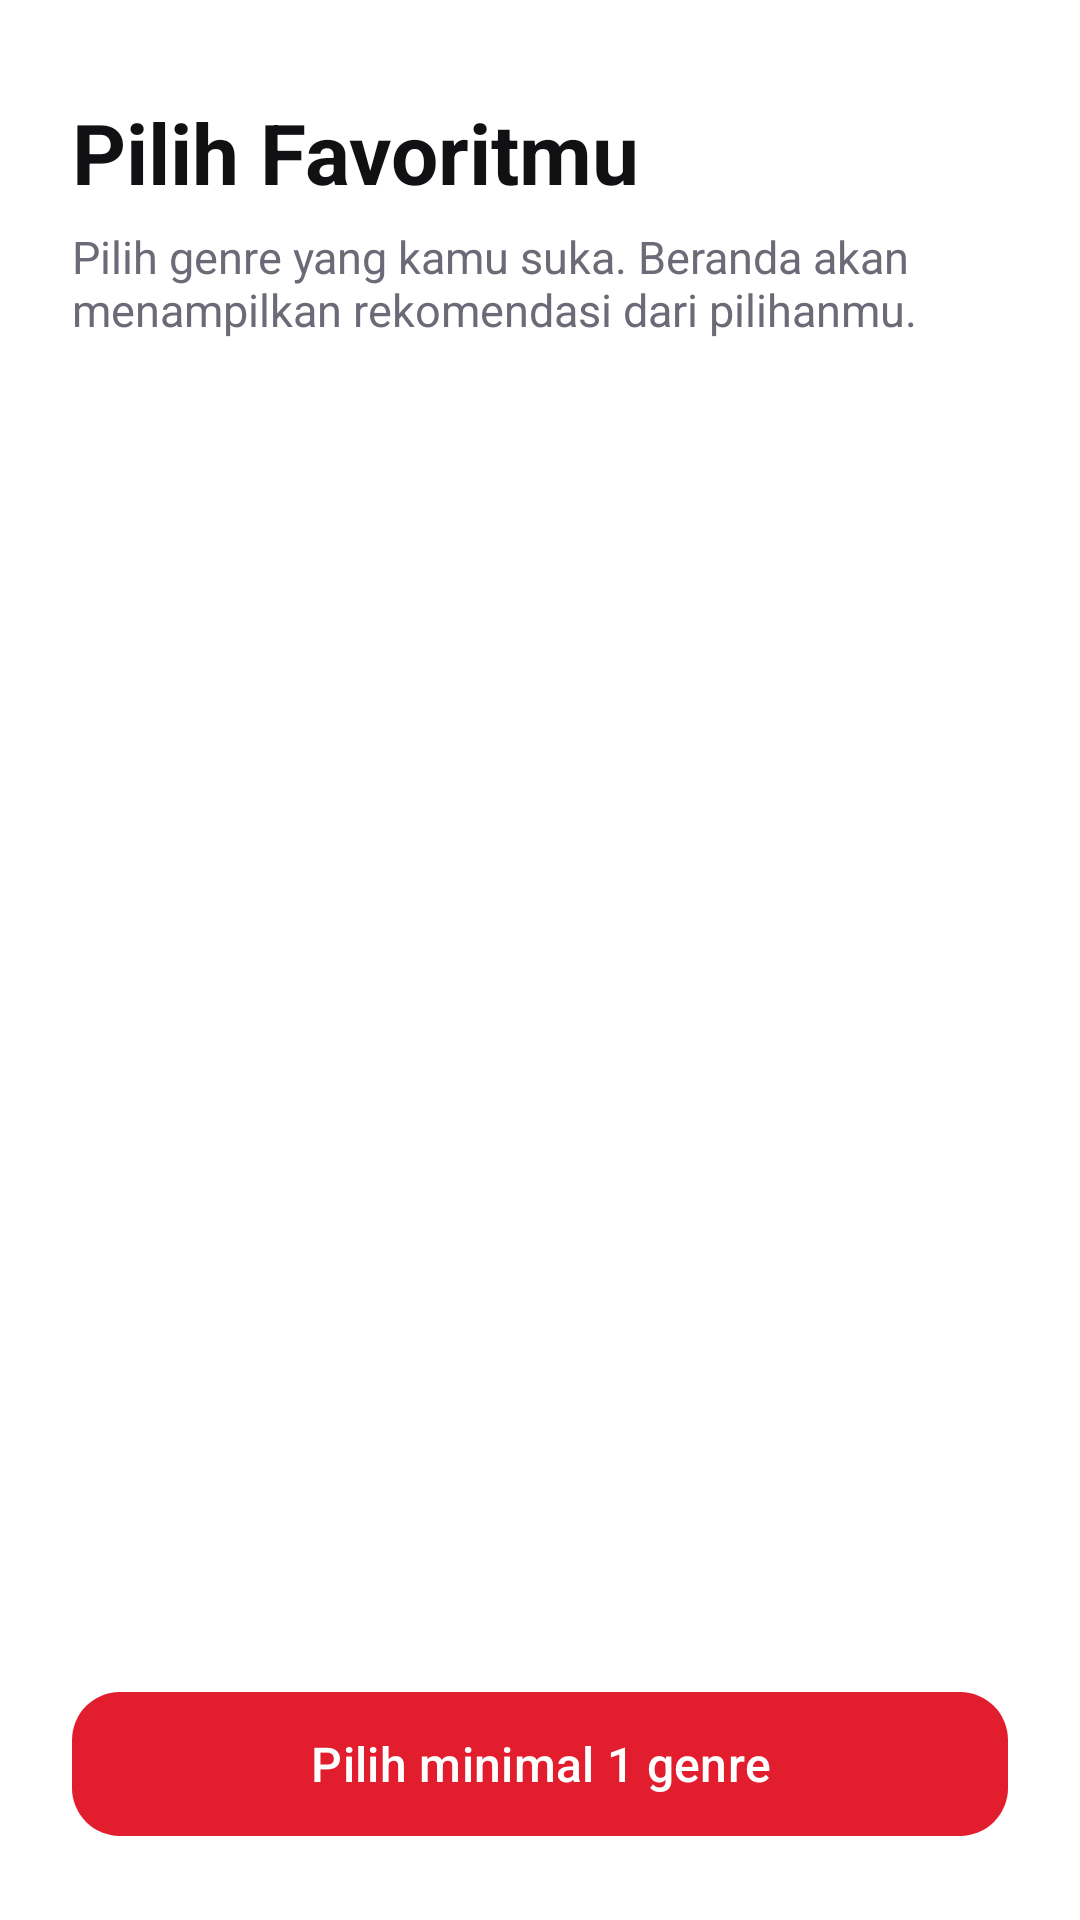

This screen was rendered from an Android layout file. Write that file and the resources it references.
<!-- AndroidManifest.xml: application theme Theme.KatalogFilm -->
<!-- res/layout/activity_genre_picker.xml -->
<?xml version="1.0" encoding="utf-8"?>
<LinearLayout xmlns:android="http://schemas.android.com/apk/res/android" xmlns:app="http://schemas.android.com/apk/res-auto"
    android:id="@+id/root"
    android:layout_width="match_parent"
    android:layout_height="match_parent"
    android:background="@color/bg"
    android:orientation="vertical"
    android:paddingStart="24dp"
    android:paddingTop="32dp"
    android:paddingEnd="24dp"
    android:paddingBottom="24dp">

    <TextView
        android:layout_width="match_parent"
        android:layout_height="wrap_content"
        android:text="@string/genre_picker_title"
        android:textColor="@color/text_primary"
        android:textSize="28sp"
        android:textStyle="bold" />

    <TextView
        android:layout_width="match_parent"
        android:layout_height="wrap_content"
        android:layout_marginTop="6dp"
        android:text="@string/genre_picker_subtitle"
        android:textColor="@color/text_secondary"
        android:textSize="15sp" />

    <ScrollView
        android:layout_width="match_parent"
        android:layout_height="0dp"
        android:layout_marginTop="20dp"
        android:layout_weight="1"
        android:overScrollMode="never">

        <com.google.android.material.chip.ChipGroup
            android:id="@+id/chips"
            android:layout_width="match_parent"
            android:layout_height="wrap_content"
            app:chipSpacingHorizontal="10dp"
            app:chipSpacingVertical="12dp" />
    </ScrollView>

    <com.google.android.material.button.MaterialButton
        android:id="@+id/btnContinue"
        android:layout_width="match_parent"
        android:layout_height="56dp"
        android:layout_marginTop="16dp"
        android:text="@string/genre_picker_continue"
        android:textSize="16sp"
        app:cornerRadius="16dp" />
</LinearLayout>
<!-- resources referenced by this layout -->
<resources>
  <color name="bg">#FFFFFF</color>
  <color name="text_primary">#111114</color>
  <color name="text_secondary">#6B6B78</color>
  <string name="genre_picker_continue">Pilih minimal 1 genre</string>
  <string name="genre_picker_subtitle">Pilih genre yang kamu suka. Beranda akan menampilkan rekomendasi dari pilihanmu.</string>
  <string name="genre_picker_title">Pilih Favoritmu</string>
  <style name="Theme.KatalogFilm" parent="Theme.Material3.DayNight.NoActionBar">
          <item name="colorPrimary">@color/brand</item>
          <item name="colorOnPrimary">@color/white</item>
          <item name="colorPrimaryContainer">@color/brand_tint</item>
          <item name="colorOnPrimaryContainer">@color/brand</item>
          <item name="colorSecondaryContainer">@color/brand_tint</item>
          <item name="colorOnSecondaryContainer">@color/brand</item>
          <item name="android:colorBackground">@color/bg</item>
          <item name="colorSurface">@color/bg</item>
          <item name="colorOnSurface">@color/text_primary</item>
          <item name="colorOnSurfaceVariant">@color/text_secondary</item>
          <item name="colorSurfaceVariant">@color/surface</item>
          <item name="colorOutline">@color/stroke</item>
          <item name="android:textColorPrimary">@color/text_primary</item>
          <item name="android:textColorSecondary">@color/text_secondary</item>
      </style>
  <color name="brand">#E11D2E</color>
  <color name="white">#FFFFFF</color>
  <color name="brand_tint">#FDE8EA</color>
  <color name="surface">#F5F5F8</color>
  <color name="stroke">#E4E4EB</color>
</resources>
